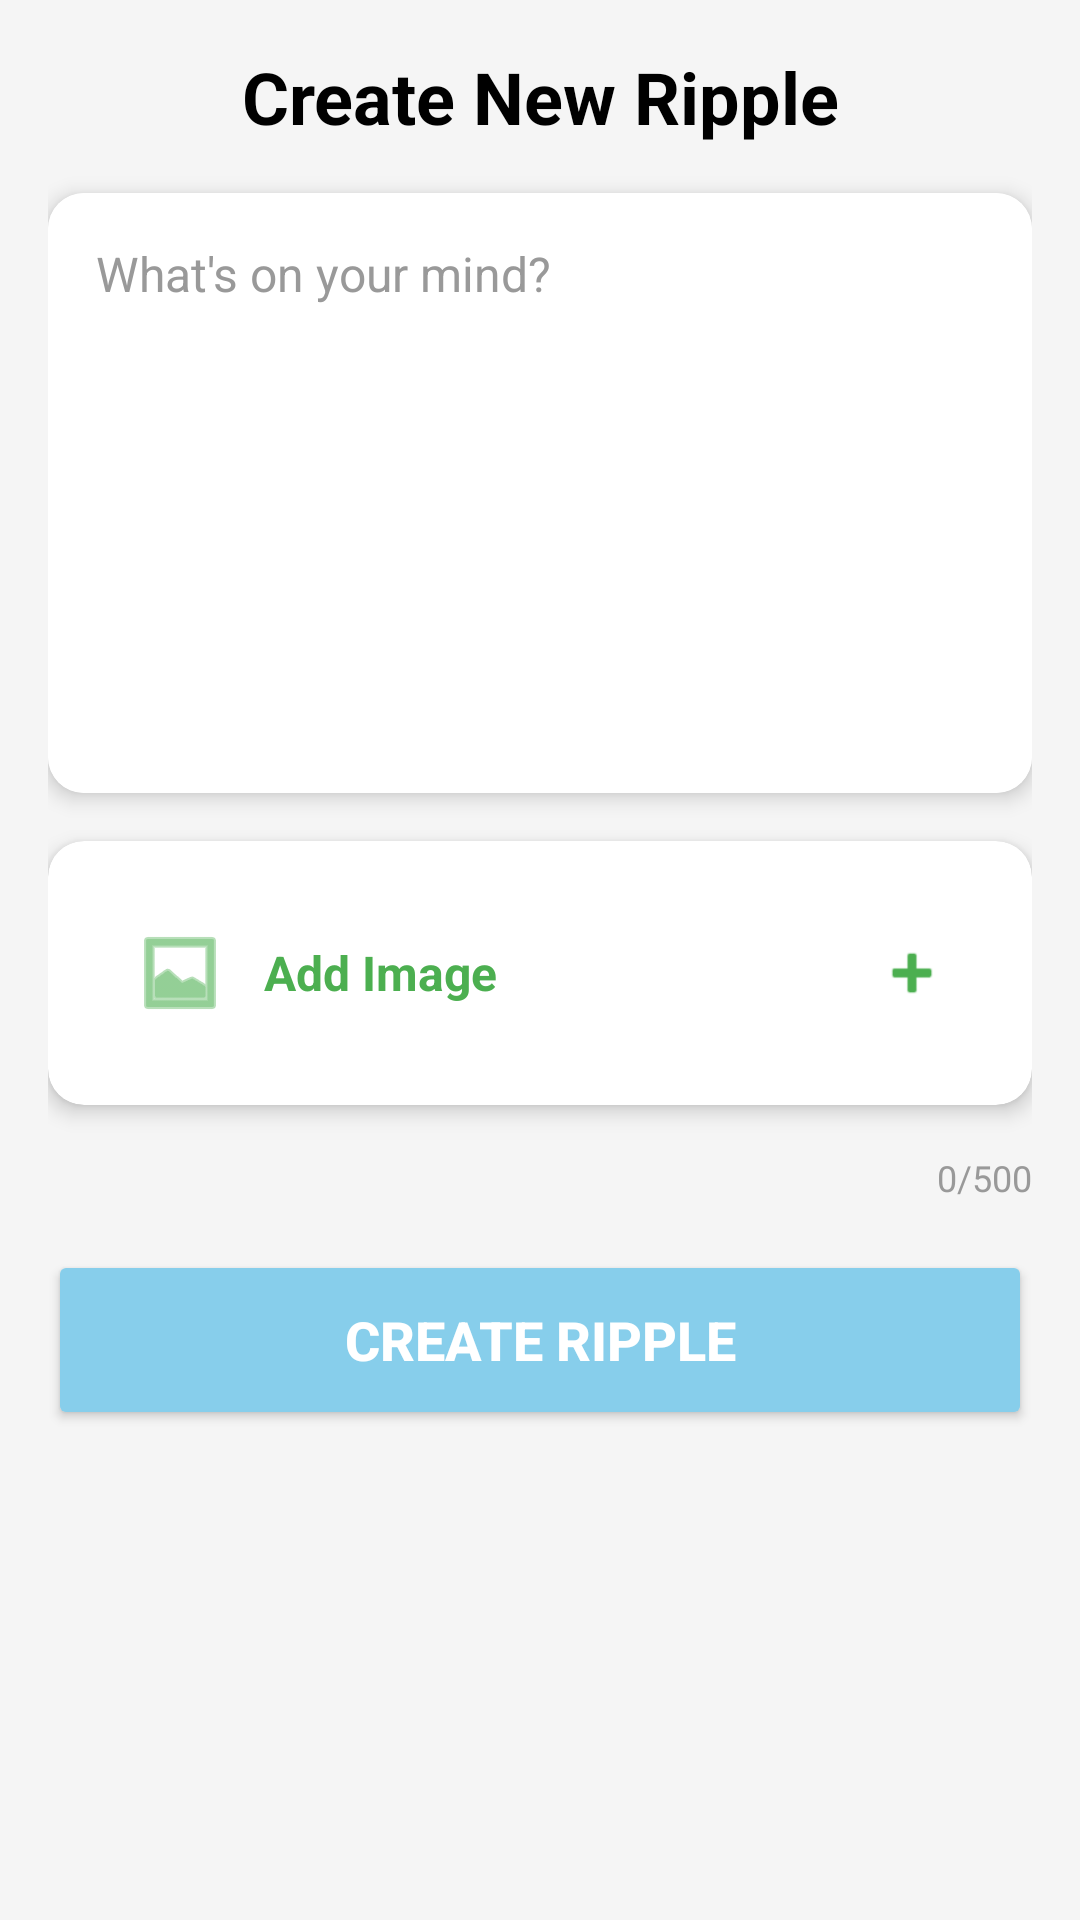

Here is an Android app screen rendered from its layout file. Give the layout XML and the strings, colors and styles it references.
<!-- AndroidManifest.xml: application theme Theme.AndroidProjectMain -->
<!-- res/layout/fragment_new.xml -->
<?xml version="1.0" encoding="utf-8"?>
<ScrollView xmlns:android="http://schemas.android.com/apk/res/android"
    xmlns:app="http://schemas.android.com/apk/res-auto"
    android:layout_width="match_parent"
    android:layout_height="match_parent"
    android:background="#F5F5F5"
    android:fillViewport="true">

    <LinearLayout
        android:layout_width="match_parent"
        android:layout_height="wrap_content"
        android:orientation="vertical"
        android:padding="16dp">

        
        <TextView
            android:layout_width="match_parent"
            android:layout_height="wrap_content"
            android:text="Create New Ripple"
            android:textSize="24sp"
            android:textStyle="bold"
            android:textColor="#000000"
            android:gravity="center"
            android:paddingBottom="16dp"/>

        
        <androidx.cardview.widget.CardView
            android:layout_width="match_parent"
            android:layout_height="wrap_content"
            app:cardCornerRadius="12dp"
            app:cardElevation="4dp"
            android:layout_marginBottom="16dp">

            <EditText
                android:id="@+id/etRippleContent"
                android:layout_width="match_parent"
                android:layout_height="wrap_content"
                android:minHeight="200dp"
                android:padding="16dp"
                android:hint="What's on your mind?"
                android:gravity="top|start"
                android:inputType="textMultiLine|textCapSentences"
                android:maxLines="10"
                android:maxLength="500"
                android:scrollHorizontally="false"
                android:singleLine="false"
                android:background="@android:color/white"
                android:textSize="16sp"
                android:textColor="#000000"
                android:textColorHint="#999999"/>

        </androidx.cardview.widget.CardView>

        
        <androidx.cardview.widget.CardView
            android:id="@+id/cardAddImage"
            android:layout_width="match_parent"
            android:layout_height="wrap_content"
            app:cardCornerRadius="12dp"
            app:cardElevation="4dp"
            android:layout_marginBottom="16dp">

            <LinearLayout
                android:layout_width="match_parent"
                android:layout_height="wrap_content"
                android:orientation="vertical"
                android:padding="16dp">

                
                <LinearLayout
                    android:id="@+id/btnAddImage"
                    android:layout_width="match_parent"
                    android:layout_height="wrap_content"
                    android:orientation="horizontal"
                    android:gravity="center_vertical"
                    android:padding="12dp"
                    android:background="?attr/selectableItemBackground"
                    android:clickable="true"
                    android:focusable="true">

                    <ImageView
                        android:layout_width="32dp"
                        android:layout_height="32dp"
                        android:src="@android:drawable/ic_menu_gallery"
                        android:tint="#4CAF50"/>

                    <TextView
                        android:layout_width="0dp"
                        android:layout_height="wrap_content"
                        android:layout_weight="1"
                        android:layout_marginStart="12dp"
                        android:text="Add Image"
                        android:textSize="16sp"
                        android:textColor="#4CAF50"
                        android:textStyle="bold"/>

                    <ImageView
                        android:id="@+id/addIcon"
                        android:layout_width="24dp"
                        android:layout_height="24dp"
                        android:src="@android:drawable/ic_input_add"
                        android:tint="#4CAF50"/>

                </LinearLayout>

                
                <LinearLayout
                    android:id="@+id/layoutImagePreview"
                    android:layout_width="match_parent"
                    android:layout_height="wrap_content"
                    android:orientation="vertical"
                    android:layout_marginTop="12dp"
                    android:visibility="gone">

                    <TextView
                        android:layout_width="wrap_content"
                        android:layout_height="wrap_content"
                        android:text="Selected Image:"
                        android:textSize="14sp"
                        android:textColor="#666666"
                        android:layout_marginBottom="8dp"/>

                    <RelativeLayout
                        android:layout_width="match_parent"
                        android:layout_height="wrap_content">

                        
                        <androidx.cardview.widget.CardView
                            android:layout_width="120dp"
                            android:layout_height="120dp"
                            app:cardCornerRadius="8dp"
                            app:cardElevation="2dp">

                            <ImageView
                                android:id="@+id/ivSelectedImage"
                                android:layout_width="match_parent"
                                android:layout_height="match_parent"
                                android:scaleType="centerCrop"
                                android:background="#EEEEEE"/>

                        </androidx.cardview.widget.CardView>

                        
                        <ImageView
                            android:id="@+id/btnRemoveImage"
                            android:layout_width="32dp"
                            android:layout_height="32dp"
                            android:layout_alignParentEnd="true"
                            android:src="@android:drawable/ic_menu_close_clear_cancel"
                            android:background="?attr/selectableItemBackgroundBorderless"
                            android:clickable="true"
                            android:focusable="true"
                            android:padding="4dp"
                            app:tint="#FF0000" />

                    </RelativeLayout>

                </LinearLayout>

            </LinearLayout>

        </androidx.cardview.widget.CardView>

        
        <TextView
            android:id="@+id/tvCharacterCount"
            android:layout_width="match_parent"
            android:layout_height="wrap_content"
            android:text="0/500"
            android:textSize="12sp"
            android:textColor="#999999"
            android:gravity="end"
            android:layout_marginBottom="16dp"/>

        
        <Button
            android:id="@+id/btnCreateRipple"
            android:layout_width="match_parent"
            android:layout_height="60dp"
            android:text="Create Ripple"
            android:textSize="18sp"
            android:textStyle="bold"
            android:textColor="#FFFFFF"
            android:backgroundTint="@color/sky_blue"
            android:elevation="4dp"/>

        
        <ProgressBar
            android:id="@+id/progressBar"
            android:layout_width="wrap_content"
            android:layout_height="wrap_content"
            android:layout_gravity="center"
            android:layout_marginTop="16dp"
            android:visibility="gone"/>

    </LinearLayout>

</ScrollView>
<!-- resources referenced by this layout -->
<resources>
  <color name="sky_blue">#87CEEB</color>
  <style name="Theme.AndroidProjectMain" parent="Base.Theme.AndroidProjectMain" />
  <style name="Base.Theme.AndroidProjectMain" parent="Theme.Material3.DayNight.NoActionBar">
          
          
      </style>
</resources>
